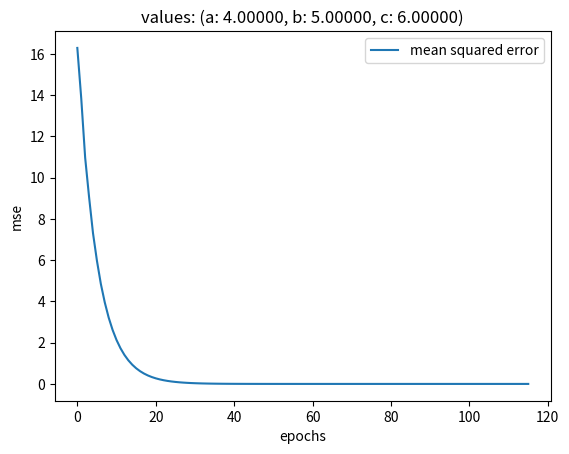

Source code (Python):
# -*-coding:utf-8-*-

import numpy as np
import matplotlib.pyplot as plt

'''
a = 4, b = 5, c = 6
a * 5 + b * 3 + c * 3 = 20 + 15 + 18 = 53
a * 2 + b * 7 + c * 2 =  8 + 35 + 12 = 55
a * 3 + b * 4 + c * 9 = 12 + 20 + 54 = 86

a = 1/5 * (-a * 0 - b * 3 - c * 3 + 53)
b = 1/7 * (-a * 2 - b * 0 - c * 2 + 55)
c = 1/9 * (-a * 3 - b * 4 - c * 0 + 86)

a  |   0    -3/5   -3/5  |  53/5
b  |  -2/7     0   -2/7  |  55/7
c  |  -3/9  -4/9      0  |  86/9

'''

# 精确求解
W = np.asarray(
    [
        [5, 3, 3],
        [2, 7, 2],
        [3, 4, 9]
    ], dtype='float64'
)
b = np.asarray([53, 55, 86], dtype='float64')
result = np.linalg.solve(W, b)
print(result)

# 迭代求解
# 要求矩阵中的值服从 (-1, 1)

W = np.asarray(
    [
        [0,              -3./5.,     -3./5.],
        [-2./7.,             0.,     -2./7.],
        [-3.0/9.0,     -4.0/9.0,          0]
    ], dtype='float32'
)

b = np.asarray([53/5., 55/7., 86/9.], dtype='float64')

expect = np.zeros(3)

epochs = 0
metrics = []
e = 0.000000001

while True:
    epochs += 1
    # save last
    last = expect
    expect = W.dot(expect) + b

    # mean squared error
    mse = np.sqrt(np.square(expect - last).sum())
    metrics.append(mse)
    if mse < e:
        break


print(expect)

plt.plot(range(epochs), metrics, label='mean squared error')
plt.xlabel('epochs')
plt.ylabel('mse')
plt.title('values: (a: {0:.5f}, b: {1:.5f}, c: {2:.5f})'.format(expect[0], expect[1], expect[2]))
plt.legend()
plt.show()
